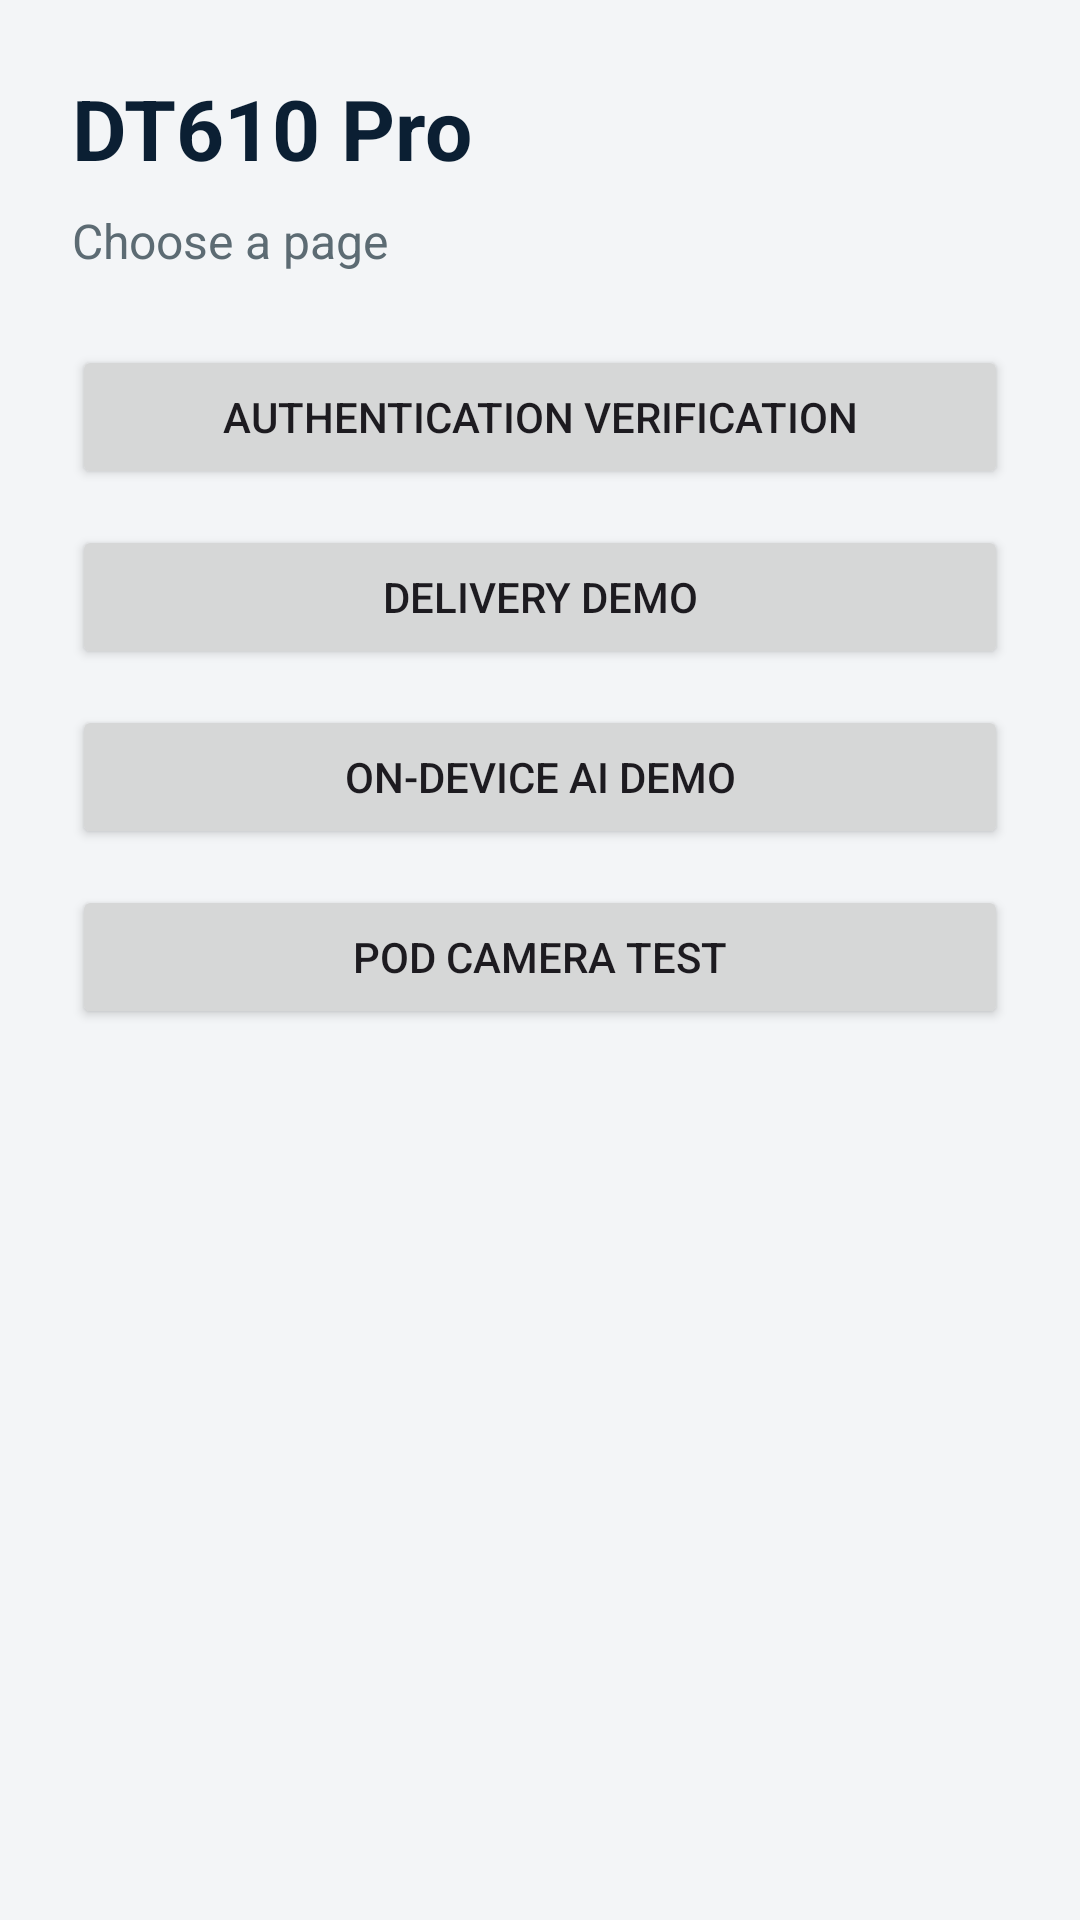

Android layout source for this screen:
<!-- AndroidManifest.xml: application theme Theme.Test20261030 -->
<!-- res/layout/activity_menu.xml -->
<?xml version="1.0" encoding="utf-8"?>
<LinearLayout xmlns:android="http://schemas.android.com/apk/res/android"
    android:id="@+id/menuRoot"
    android:layout_width="match_parent"
    android:layout_height="match_parent"
    android:orientation="vertical"
    android:padding="24dp">

    <TextView
        android:layout_width="match_parent"
        android:layout_height="wrap_content"
        android:paddingBottom="8dp"
        android:text="DT610 Pro"
        android:textColor="@color/navy"
        android:textSize="28sp"
        android:textStyle="bold" />

    <TextView
        android:layout_width="match_parent"
        android:layout_height="wrap_content"
        android:paddingBottom="24dp"
        android:text="Choose a page"
        android:textColor="@color/muted"
        android:textSize="16sp" />

    <Button
        android:id="@+id/buttonOpenAuth"
        android:layout_width="match_parent"
        android:layout_height="wrap_content"
        android:text="Authentication verification" />

    <Button
        android:id="@+id/buttonOpenDelivery"
        android:layout_width="match_parent"
        android:layout_height="wrap_content"
        android:layout_marginTop="12dp"
        android:text="Delivery demo" />

    <Button
        android:id="@+id/buttonOpenAi"
        android:layout_width="match_parent"
        android:layout_height="wrap_content"
        android:layout_marginTop="12dp"
        android:text="On-device AI demo" />

    <Button
        android:id="@+id/buttonOpenPodCamera"
        android:layout_width="match_parent"
        android:layout_height="wrap_content"
        android:layout_marginTop="12dp"
        android:text="POD camera test" />

</LinearLayout>
<!-- resources referenced by this layout -->
<resources>
  <color name="muted">#FF5C6B73</color>
  <color name="navy">#FF0B1F33</color>
  <style name="Theme.Test20261030" parent="Base.Theme.Test20261030" />
  <style name="Base.Theme.Test20261030" parent="Theme.Material3.Light.NoActionBar">
          <item name="colorPrimary">@color/navy</item>
          <item name="colorOnPrimary">@color/white</item>
          <item name="colorSecondary">@color/teal</item>
          <item name="android:statusBarColor">@color/navy</item>
          <item name="android:navigationBarColor">@color/navy</item>
          <item name="android:windowBackground">@color/page</item>
      </style>
  <color name="white">#FFFFFFFF</color>
  <color name="teal">#FF0F6E6E</color>
  <color name="page">#FFF3F5F7</color>
</resources>
